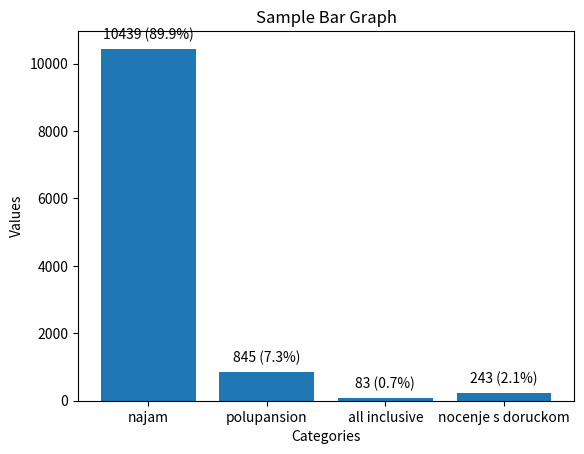

This chart was generated by the following Python code:
import matplotlib.pyplot as plt

# Sample data
categories = ['najam', 'polupansion', 'all inclusive', 'nocenje s doruckom']
values = [10439, 845, 83, 243]

# Calculate total for percentage
total = sum(values)

# Create a bar graph
plt.bar(categories, values)

# Add title and labels
plt.title('Sample Bar Graph')
plt.xlabel('Categories')
plt.ylabel('Values')

# Add value and percentage labels on each bar
for i, v in enumerate(values):
    percentage = (v / total) * 100
    label = f'{v} ({percentage:.1f}%)'
    plt.text(i, v + max(values) * 0.02, label, ha='center', va='bottom')

# Show the plot
plt.show()
